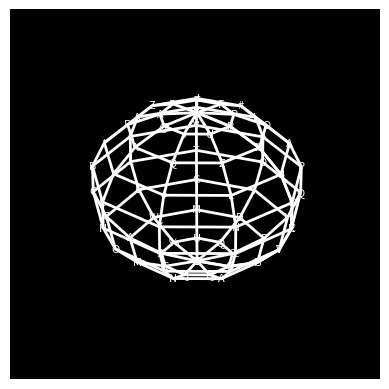

Write the Python code that produced this figure.
import numpy as np
import matplotlib.pyplot as plt
from mpl_toolkits.mplot3d import Axes3D
from matplotlib.animation import FuncAnimation

class SphereAnimation:
    def __init__(self, ax, rotation_speed=1, color_speed=1):
        self.ax = ax
        self.u = np.linspace(0, 2 * np.pi, 10)  # Diminution du nombre de points pour la sphère
        self.v = np.linspace(0, np.pi, 10)      # Diminution du nombre de points pour la sphère
        self.x = np.outer(np.cos(self.u), np.sin(self.v))
        self.y = np.outer(np.sin(self.u), np.sin(self.v))
        self.z = np.outer(np.ones(np.size(self.u)), np.cos(self.v))
        self.sphere = ax.plot_wireframe(self.x, self.y, self.z, color='white', linewidth=2)
        self.angle_x = 0
        self.angle_y = 0
        self.angle_z = 0
        self.rotation_speed = rotation_speed
        self.color_speed = color_speed
        self.glowing_colors = self.generate_glowing_colors()
        self.alphabet = 'abcdefghijklmnopqrstuvwxyzABCDEFGHIJKLMNOPQRSTUVWXYZ!@#$%^&*()'
        self.alphabet_markers = self.create_alphabet_markers()

    def update(self, t):
        distances = self.generate_random_distances(t)
        r = 10 + distances
        max_distance = np.max(r)
        r /= max_distance

        self.angle_x += 0.00001 * self.rotation_speed
        self.angle_y += 0.00002 * self.rotation_speed
        self.angle_z += 0.00005 * self.rotation_speed

        rotation_matrix_x = np.array([[1, 0, 0],
                                      [0, np.cos(self.angle_x), -np.sin(self.angle_x)],
                                      [0, np.sin(self.angle_x), np.cos(self.angle_x)]])
        
        rotation_matrix_y = np.array([[np.cos(self.angle_y), 0, np.sin(self.angle_y)],
                                      [0, 1, 0],
                                      [-np.sin(self.angle_y), 0, np.cos(self.angle_y)]])
        
        rotation_matrix_z = np.array([[np.cos(self.angle_z), -np.sin(self.angle_z), 0],
                                      [np.sin(self.angle_z), np.cos(self.angle_z), 0],
                                      [0, 0, 1]])

        rotated_xyz = np.dot(rotation_matrix_z, np.dot(rotation_matrix_y, np.dot(rotation_matrix_x, np.array([self.x.flatten(), self.y.flatten(), self.z.flatten()]))))
        self.x = np.reshape(rotated_xyz[0], self.x.shape)
        self.y = np.reshape(rotated_xyz[1], self.y.shape)
        self.z = np.reshape(rotated_xyz[2], self.z.shape)

        self.x *= r
        self.y *= r
        self.z *= r

        self.sphere.remove()
        self.sphere = self.ax.plot_wireframe(self.x, self.y, self.z, color='white', linewidth=1, alpha=0.8)

        for marker in self.alphabet_markers:
            marker.remove()
        self.alphabet_markers = self.create_alphabet_markers()

        self.update_glowing_colors(t)

    def generate_random_distances(self, t, shape=(10, 10)):
        np.random.seed(42)
        noise_scale = 0.3
        frequency = 0.1
        return noise_scale * np.sin(frequency * t) * np.random.normal(0, 1, shape)
    
    def generate_glowing_colors(self):
        cmap = plt.cm.Reds
        glowing_colors = cmap(np.linspace(0.2, 1, len(self.x)))
        return glowing_colors
    
    def update_glowing_colors(self, t):
        color_shift = int(t % len(self.x) * self.color_speed)
        self.glowing_colors = np.roll(self.glowing_colors, -color_shift, axis=0)
        self.sphere.set_edgecolors(self.glowing_colors)
    
    def create_alphabet_markers(self):
        markers = []
        for i in range(len(self.x)):
            for j in range(len(self.y)):
                x = self.x[i, j]
                y = self.y[i, j]
                z = self.z[i, j]
                marker = self.ax.text(x, y, z, self.get_alphabet_character(x, y, z), color='white', fontsize=8, ha='center', va='center')
                markers.append(marker)
        return markers
    
    def get_alphabet_character(self, x, y, z):
        index = hash((x, y, z))
        return self.alphabet[index % len(self.alphabet)].upper()

fig = plt.figure()
ax = fig.add_subplot(111, projection='3d')
ax.set_facecolor('black')
ax.set_axis_off()

sphere_anim = SphereAnimation(ax, color_speed=0.5)
ani = FuncAnimation(fig, sphere_anim.update, frames=np.arange(0, 360, 1), interval=20)  # Augmentation de la fréquence d'images

plt.show()
